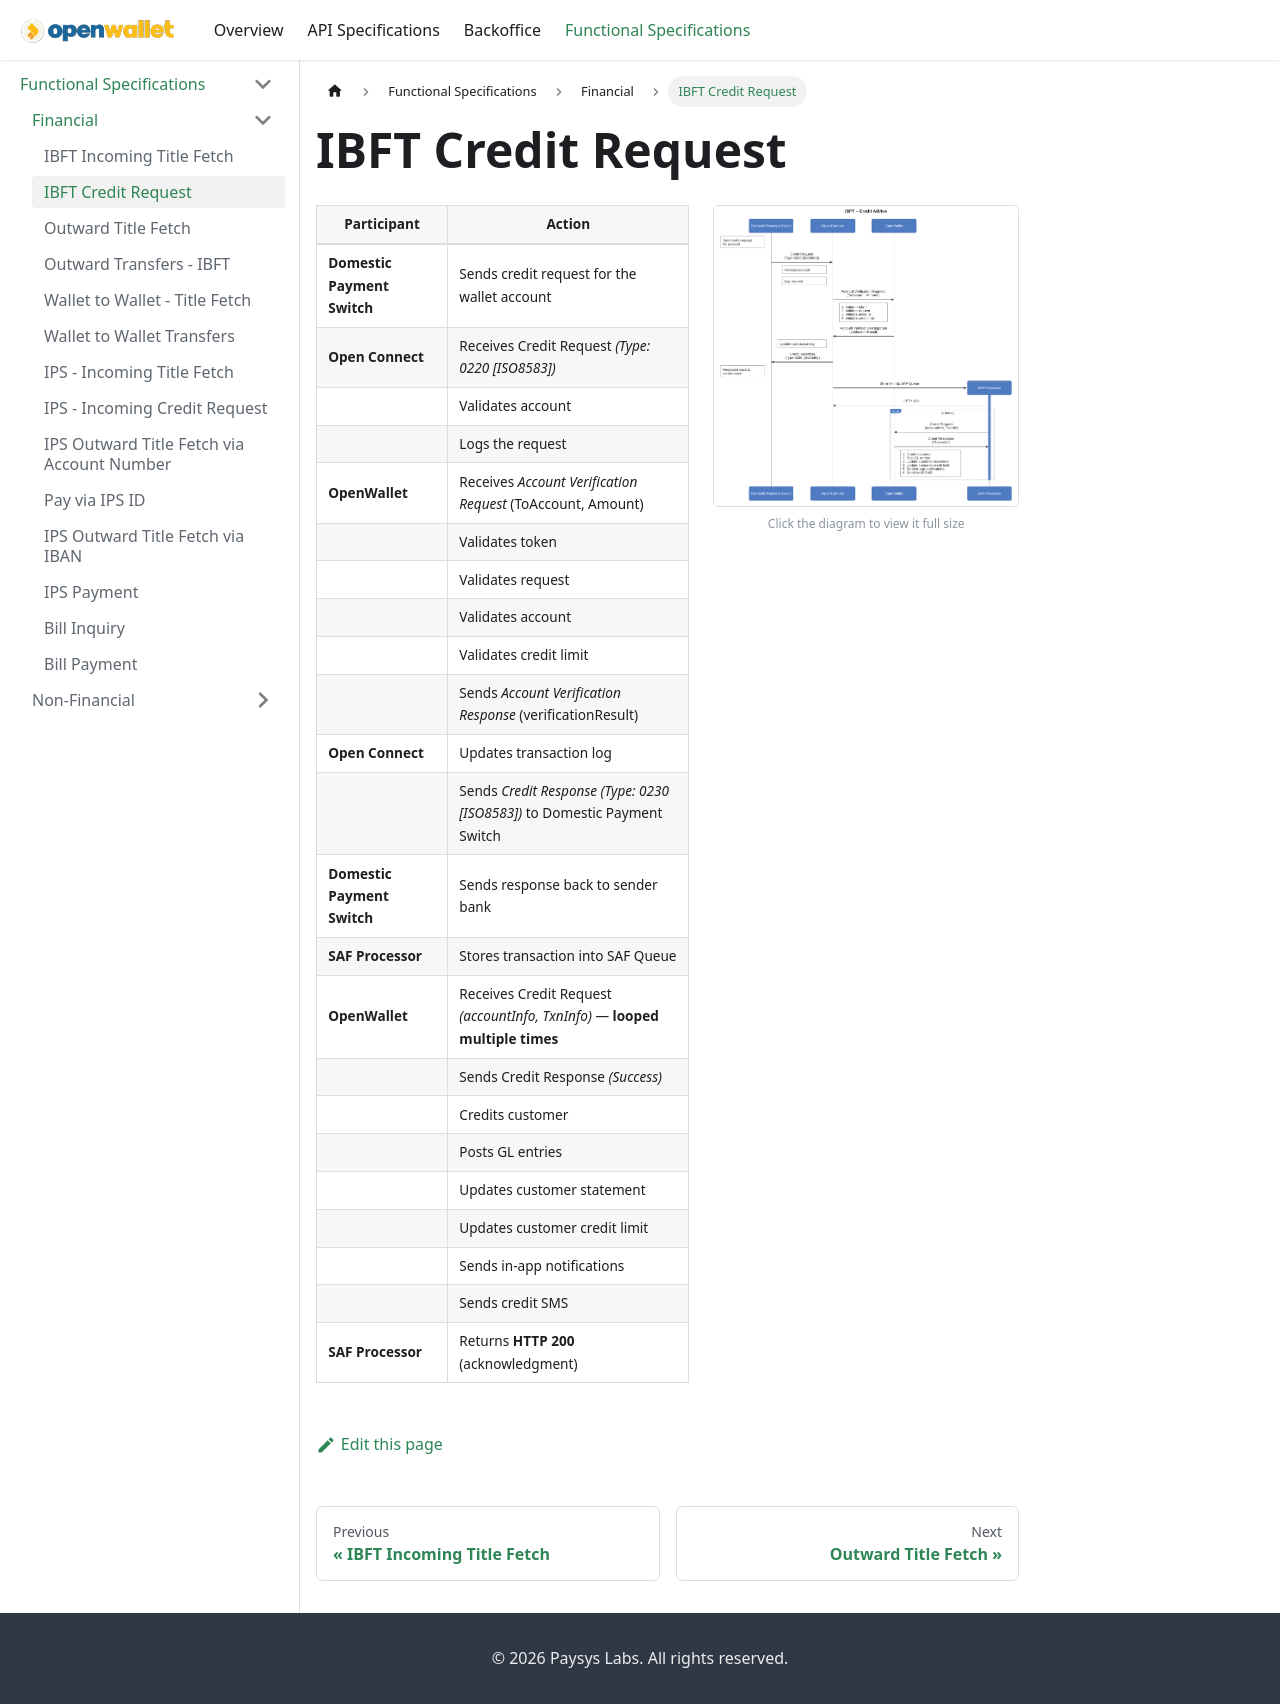

repository: paysyslab/openwalletdocs · page: docs/functional-specifications/financial/ibft-credit-request.html · generator: docusaurus

# IBFT Credit Request


<div className="spec-split">
<div className="spec-split__table">

| **Participant**   | **Action**                                                                   |
| ----------------- | ---------------------------------------------------------------------------- |
| **Domestic Payment Switch**         | Sends credit request for the wallet account                                      |
| **Open Connect**  | Receives Credit Request *(Type: 0220 [ISO8583])*                             |
|                   | Validates account                                                            |
|                   | Logs the request                                                             |
| **OpenWallet**    | Receives *Account Verification Request* (ToAccount, Amount)                  |
|                   | Validates token                                                              |
|                   | Validates request                                                            |
|                   | Validates account                                                            |
|                   | Validates credit limit                                                       |
|                   | Sends *Account Verification Response* (verificationResult)                   |
| **Open Connect**  | Updates transaction log                                                      |
|                   | Sends *Credit Response* *(Type: 0230 [ISO8583])* to Domestic Payment Switch                    |
| **Domestic Payment Switch**         | Sends response back to sender bank                                           |
| **SAF Processor** | Stores transaction into SAF Queue                                            |
| **OpenWallet**    | Receives Credit Request *(accountInfo, TxnInfo)* — **looped multiple times** |
|                   | Sends Credit Response *(Success)*                                            |
|                   | Credits customer                                                             |
|                   | Posts GL entries                                                             |
|                   | Updates customer statement                                                   |
|                   | Updates customer credit limit                                                |
|                   | Sends in-app notifications                                                   |
|                   | Sends credit SMS                                                             |
| **SAF Processor** | Returns **HTTP 200** (acknowledgment)                                        |

</div>
<div className="spec-split__diagram">
<a href={require('@site/static/img/ibft-credit-request.png').default} target="_blank" rel="noopener noreferrer" title="Open full-size diagram">
<img src={require('@site/static/img/ibft-credit-request.png').default} alt="IBFT Credit Request Flow" />
</a>
<div className="spec-split__hint">Click the diagram to view it full size</div>
</div>
</div>
